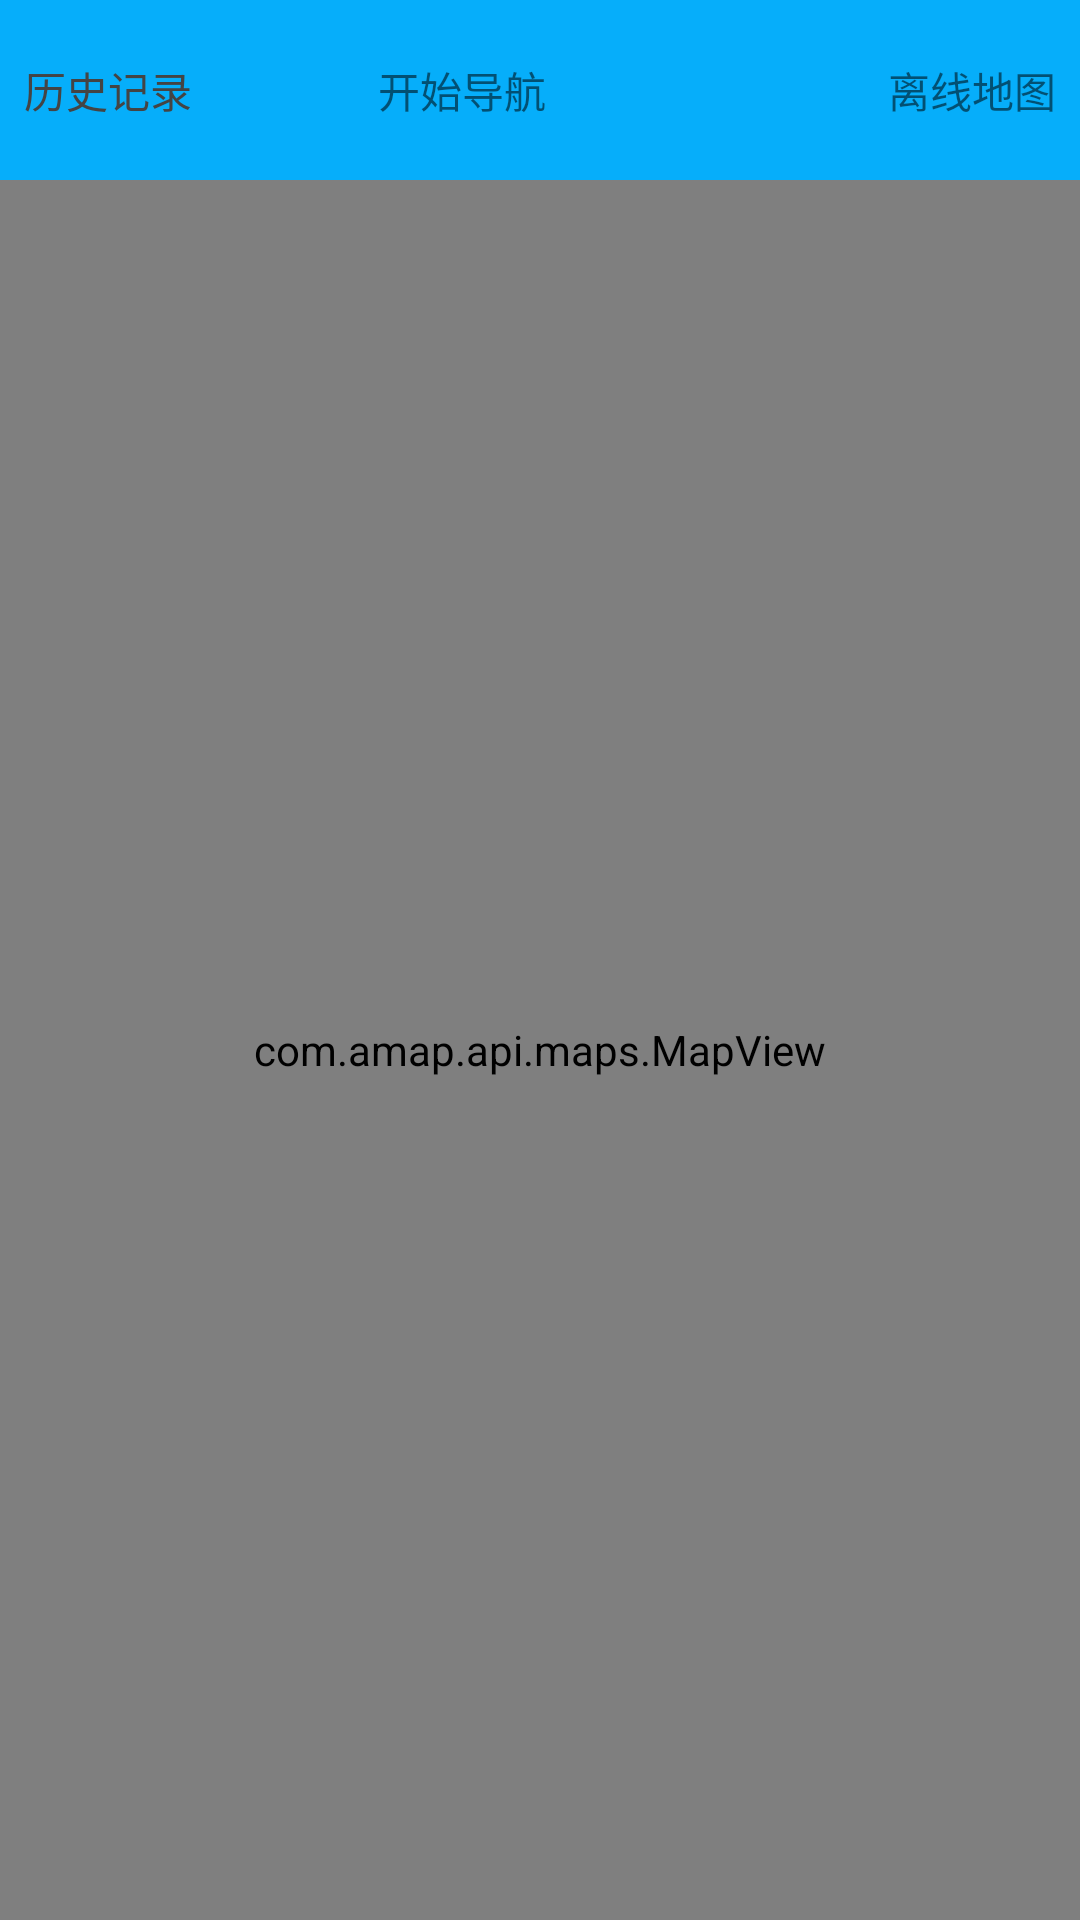

The Android layout XML behind this screen, and the referenced resources:
<!-- AndroidManifest.xml: application theme Theme.MyApplication -->
<!-- res/layout/activity_map.xml -->
<androidx.constraintlayout.widget.ConstraintLayout xmlns:android="http://schemas.android.com/apk/res/android"
    xmlns:app="http://schemas.android.com/apk/res-auto"
    xmlns:tools="http://schemas.android.com/tools"
    android:layout_width="match_parent"
    android:layout_height="match_parent"
    tools:context=".fragment.MapFragment"
    >

    <TextView
        android:id="@+id/back"
        android:layout_width="match_parent"
        android:layout_height="60dp"
        android:background="@color/color_06AEFA"
        android:textColor="@color/color_06AEFA"
        tools:ignore="MissingConstraints"
        android:visibility="visible"/>

    <TextView
        android:id="@+id/record"
        android:layout_width="0dp"
        android:layout_height="60dp"
        android:gravity="center"
        android:paddingLeft="8dp"
        android:text="历史记录"
        android:textColor="@color/gray"
        tools:ignore="MissingConstraints" />

    <TextView
        android:id="@+id/btn_search"
        android:layout_width="0dp"
        android:layout_height="60dp"
        android:gravity="center"
        android:paddingRight="178dp"
        android:text="开始导航"
        app:layout_constraintEnd_toEndOf="parent"
        tools:ignore="MissingConstraints" />

    <TextView
        android:id="@+id/offlineMap"
        android:layout_width="0dp"
        android:layout_height="60dp"
        android:gravity="center"
        android:paddingRight="8dp"
        android:text="离线地图"
        app:layout_constraintEnd_toEndOf="parent"
        tools:ignore="MissingConstraints" />

    
    
    
    

    
    
    
    
    
    

    

    <com.amap.api.maps.MapView
        android:id="@+id/gaode_map"
        android:layout_width="match_parent"
        android:layout_height="match_parent"
        android:layout_marginTop="60dp"
        tools:layout_editor_absoluteX="16dp"
        tools:layout_editor_absoluteY="39dp">
    </com.amap.api.maps.MapView>

</androidx.constraintlayout.widget.ConstraintLayout>
<!-- resources referenced by this layout -->
<resources>
  <color name="color_06AEFA">#06AEFA</color>
  <color name="gray">#444444</color>
  <style name="Theme.MyApplication" parent="Theme.MaterialComponents.DayNight.NoActionBar">
          
          <item name="colorPrimary">@color/purple_500</item>
          <item name="colorPrimaryVariant">@color/purple_700</item>
          <item name="colorOnPrimary">@color/white</item>
          
          <item name="colorSecondary">@color/teal_200</item>
          <item name="colorSecondaryVariant">@color/teal_700</item>
          <item name="colorOnSecondary">@color/black</item>
          
          <item name="android:statusBarColor" tools:targetApi="l">?attr/colorPrimaryVariant</item>
          
      </style>
  <color name="purple_500">#FF6200EE</color>
  <color name="purple_700">#FF3700B3</color>
  <color name="white">#FFFFFFFF</color>
  <color name="teal_200">#FF03DAC5</color>
  <color name="teal_700">#FF018786</color>
  <color name="black">#FF000000</color>
</resources>
